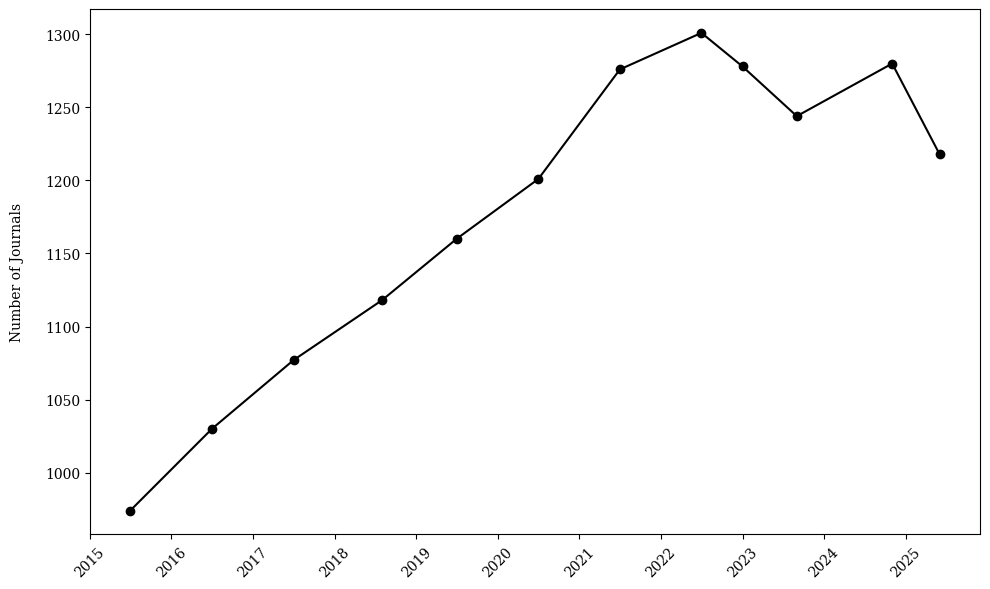

Source code (Python):
import pandas as pd
import matplotlib.pyplot as plt

data = [
    ("2025/06", 1218),
    ("2024/11", 1280),
    ("2023/09", 1244),
    ("2023/01", 1278),
    ("2022/07", 1301),
    ("2021/07", 1276),
    ("2020/07", 1201),
    ("2019/07", 1160),
    ("2018/08", 1118),
    ("2017/07", 1077),
    ("2016/07", 1030),
    ("2015/07", 974)
]

df = pd.DataFrame(data, columns=["Date", "Number of Journals"])
df['Date'] = pd.to_datetime(df['Date'], format='%Y/%m')
df = df.sort_values("Date")

plt.rcParams['font.family'] = 'serif'
plt.figure(figsize=(10, 6))
plt.plot(df['Date'], df['Number of Journals'], marker='o', linestyle='-', color='k')
plt.ylabel('Number of Journals', labelpad=15)
plt.grid(False)
plt.xticks(rotation=45)
plt.tight_layout()

plt.savefig('journals_indexed_eric.png')
